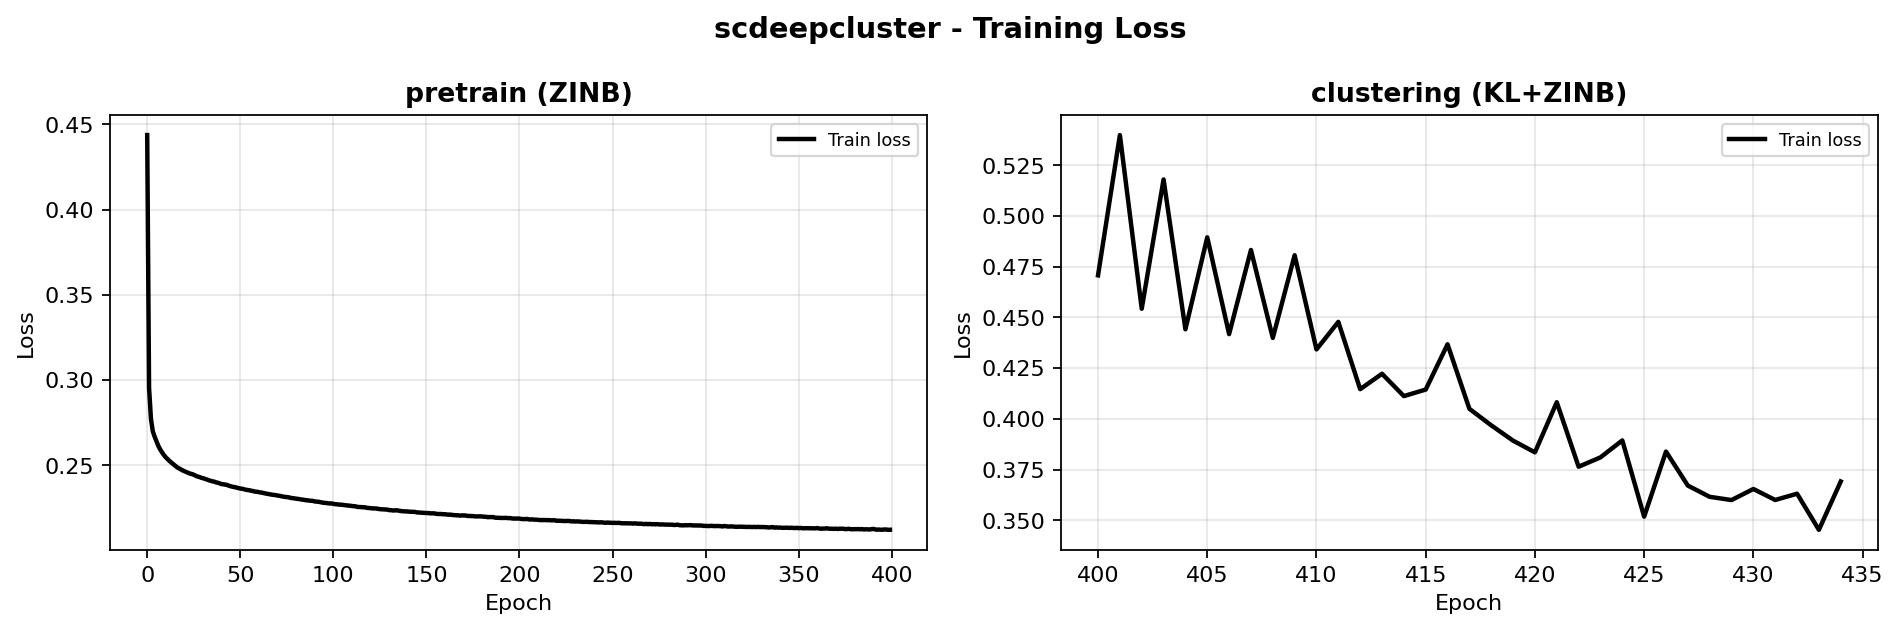

Data behind this chart, as committed beside it:
phase, epoch, train_loss, val_loss, zinb, kl+zinb
pretrain (ZINB), 0, 0.4437, , 0.4437, 
pretrain (ZINB), 1, 0.2954, , 0.2954, 
pretrain (ZINB), 2, 0.2773, , 0.2773, 
pretrain (ZINB), 3, 0.2699, , 0.2699, 
pretrain (ZINB), 4, 0.2668, , 0.2668, 
pretrain (ZINB), 5, 0.264, , 0.264, 
pretrain (ZINB), 6, 0.2613, , 0.2613, 
pretrain (ZINB), 7, 0.2593, , 0.2593, 
pretrain (ZINB), 8, 0.2575, , 0.2575, 
pretrain (ZINB), 9, 0.256, , 0.256, 
pretrain (ZINB), 10, 0.2546, , 0.2546, 
pretrain (ZINB), 11, 0.2535, , 0.2535, 
pretrain (ZINB), 12, 0.2524, , 0.2524, 
pretrain (ZINB), 13, 0.2515, , 0.2515, 
pretrain (ZINB), 14, 0.2506, , 0.2506, 
pretrain (ZINB), 15, 0.2497, , 0.2497, 
pretrain (ZINB), 16, 0.2488, , 0.2488, 
pretrain (ZINB), 17, 0.2482, , 0.2482, 
pretrain (ZINB), 18, 0.2476, , 0.2476, 
pretrain (ZINB), 19, 0.247, , 0.247, 
pretrain (ZINB), 20, 0.2465, , 0.2465, 
pretrain (ZINB), 21, 0.246, , 0.246, 
pretrain (ZINB), 22, 0.2456, , 0.2456, 
pretrain (ZINB), 23, 0.2451, , 0.2451, 
pretrain (ZINB), 24, 0.2449, , 0.2449, 
pretrain (ZINB), 25, 0.2444, , 0.2444, 
pretrain (ZINB), 26, 0.2439, , 0.2439, 
pretrain (ZINB), 27, 0.2434, , 0.2434, 
pretrain (ZINB), 28, 0.2431, , 0.2431, 
pretrain (ZINB), 29, 0.2427, , 0.2427, 
pretrain (ZINB), 30, 0.2424, , 0.2424, 
pretrain (ZINB), 31, 0.242, , 0.242, 
pretrain (ZINB), 32, 0.2416, , 0.2416, 
pretrain (ZINB), 33, 0.2413, , 0.2413, 
pretrain (ZINB), 34, 0.2409, , 0.2409, 
pretrain (ZINB), 35, 0.2406, , 0.2406, 
pretrain (ZINB), 36, 0.2404, , 0.2404, 
pretrain (ZINB), 37, 0.2399, , 0.2399, 
pretrain (ZINB), 38, 0.2397, , 0.2397, 
pretrain (ZINB), 39, 0.2393, , 0.2393, 
pretrain (ZINB), 40, 0.2389, , 0.2389, 
pretrain (ZINB), 41, 0.2388, , 0.2388, 
pretrain (ZINB), 42, 0.2386, , 0.2386, 
pretrain (ZINB), 43, 0.2384, , 0.2384, 
pretrain (ZINB), 44, 0.2379, , 0.2379, 
pretrain (ZINB), 45, 0.2376, , 0.2376, 
pretrain (ZINB), 46, 0.2373, , 0.2373, 
pretrain (ZINB), 47, 0.2372, , 0.2372, 
pretrain (ZINB), 48, 0.2369, , 0.2369, 
pretrain (ZINB), 49, 0.2366, , 0.2366, 
pretrain (ZINB), 50, 0.2363, , 0.2363, 
pretrain (ZINB), 51, 0.2362, , 0.2362, 
pretrain (ZINB), 52, 0.2359, , 0.2359, 
pretrain (ZINB), 53, 0.2356, , 0.2356, 
pretrain (ZINB), 54, 0.2355, , 0.2355, 
pretrain (ZINB), 55, 0.2353, , 0.2353, 
pretrain (ZINB), 56, 0.235, , 0.235, 
pretrain (ZINB), 57, 0.2348, , 0.2348, 
pretrain (ZINB), 58, 0.2345, , 0.2345, 
pretrain (ZINB), 59, 0.2345, , 0.2345, 
... 375 more rows
